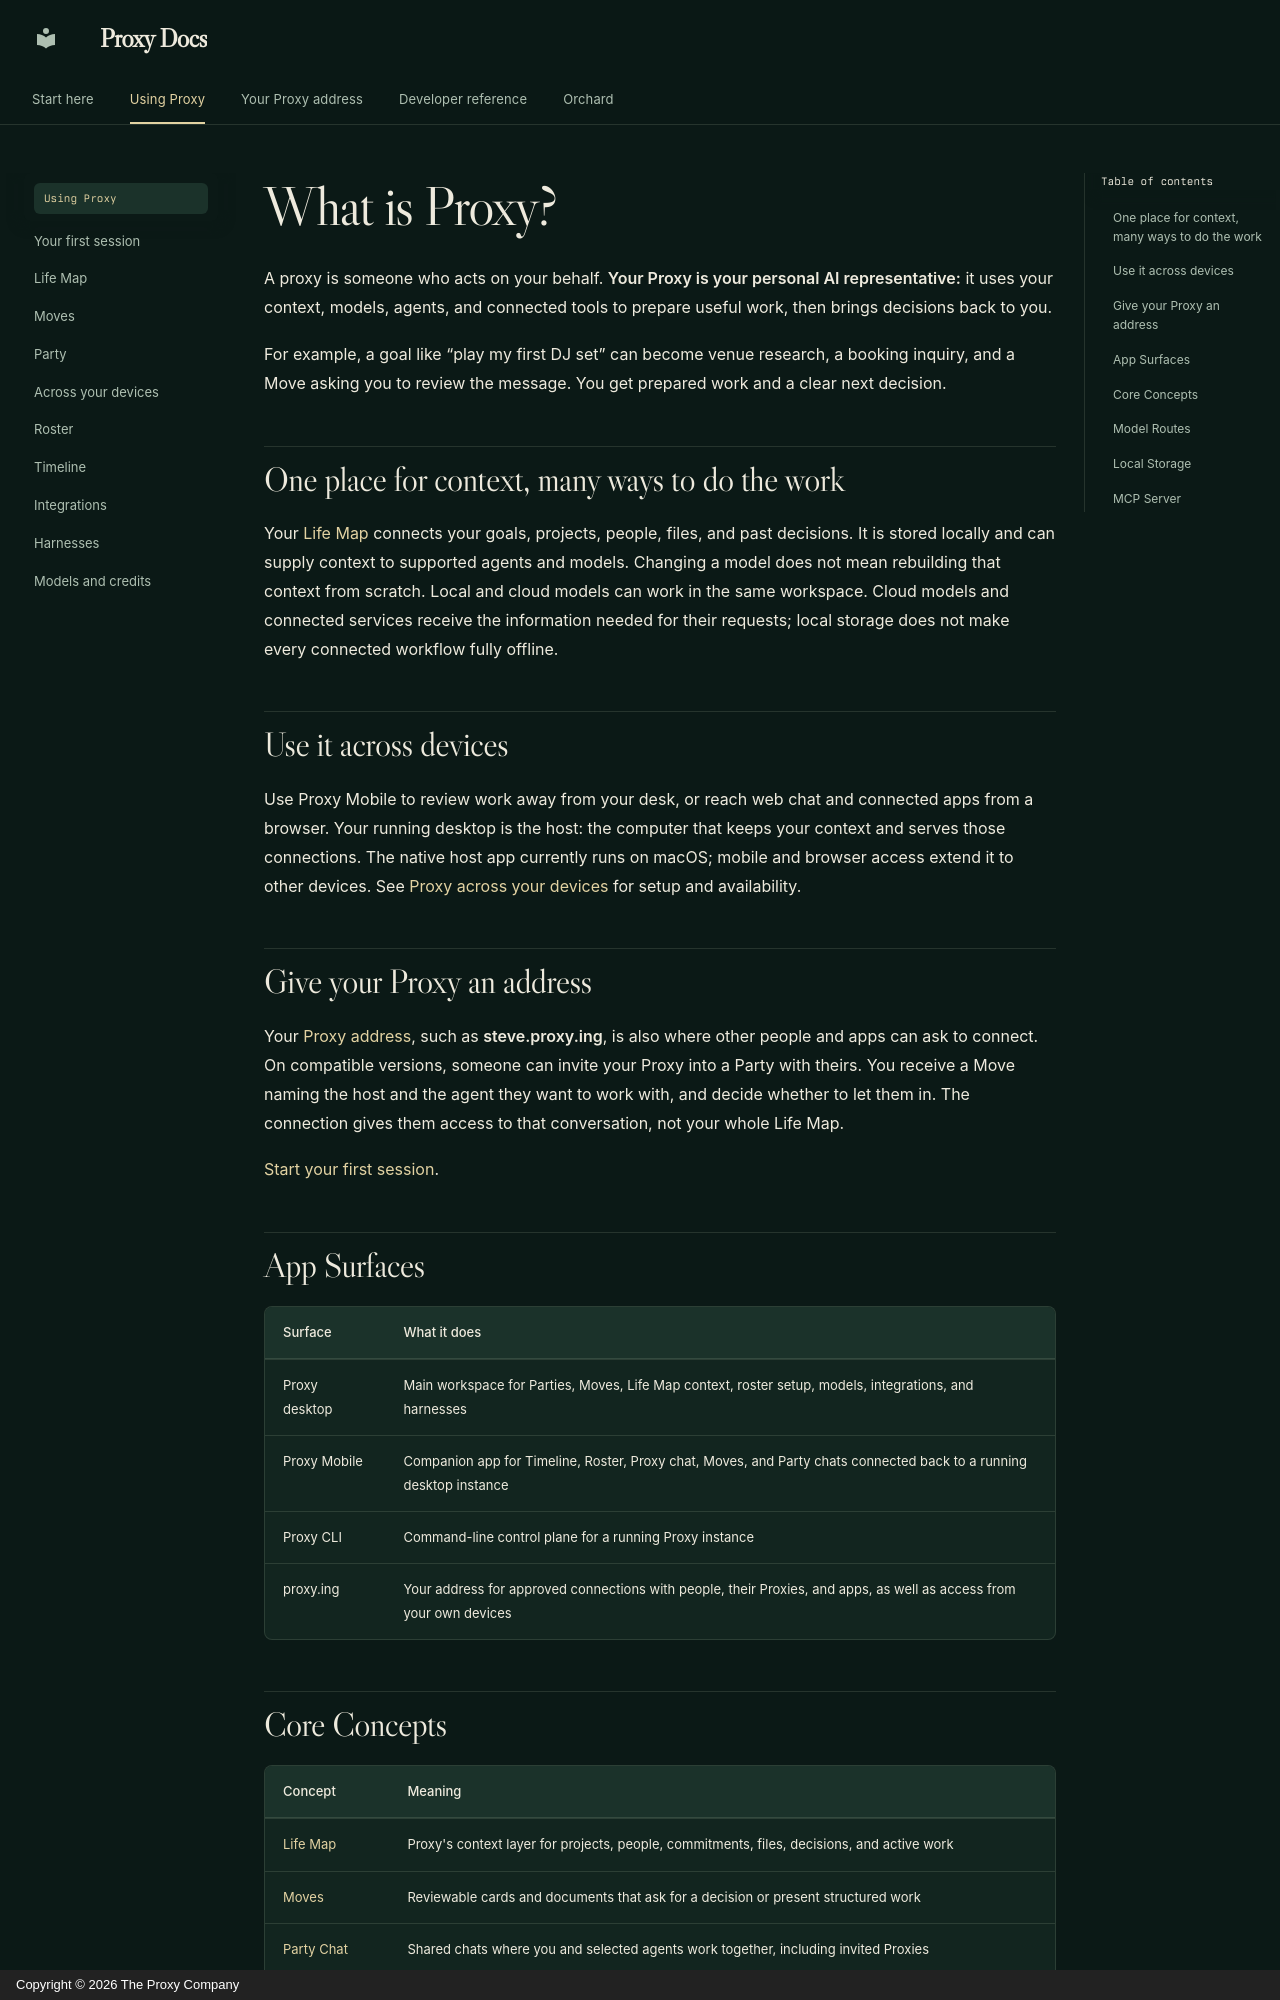

repository: TheProxyCompany/proxy-technical-docs · page: proxy/index.html · generator: mkdocs · copyright: Copyright © 2026 The Proxy Company

# What is Proxy?

A proxy is someone who acts on your behalf. **Your Proxy is your personal AI
representative:** it uses your context, models, agents, and connected tools to
prepare useful work, then brings decisions back to you.

For example, a goal like “play my first DJ set” can become venue research, a
booking inquiry, and a Move asking you to review the message. You get prepared
work and a clear next decision.

## One place for context, many ways to do the work

Your [Life Map](life-map.md) connects your goals, projects, people, files, and
past decisions. It is stored locally and can supply context to supported agents
and models. Changing a model does not mean rebuilding that context from scratch.
Local and cloud models can work in the same workspace. Cloud models and
connected services receive the information needed for their requests; local
storage does not make every connected workflow fully offline.

## Use it across devices

Use Proxy Mobile to review work away from your desk, or reach web chat and
connected apps from a browser. Your running desktop is the host: the computer
that keeps your context and serves those connections. The native host app
currently runs on macOS; mobile and browser access extend it to other devices.
See [Proxy across your devices](devices.md) for setup and availability.

## Give your Proxy an address

Your [Proxy address](../proxy-ing/index.md), such as **steve.proxy.ing**, is
also where other people and apps can ask to connect. On compatible versions,
someone can invite your Proxy into a Party with theirs. You receive a Move
naming the host and the agent they want to work with, and decide whether to
let them in. The connection gives them access to that conversation, not your
whole Life Map.

[Start your first session](getting-started.md).

## App Surfaces

| Surface | What it does |
| --- | --- |
| Proxy desktop | Main workspace for Parties, Moves, Life Map context, roster setup, models, integrations, and harnesses |
| Proxy Mobile | Companion app for Timeline, Roster, Proxy chat, Moves, and Party chats connected back to a running desktop instance |
| Proxy CLI | Command-line control plane for a running Proxy instance |
| proxy.ing | Your address for approved connections with people, their Proxies, and apps, as well as access from your own devices |
